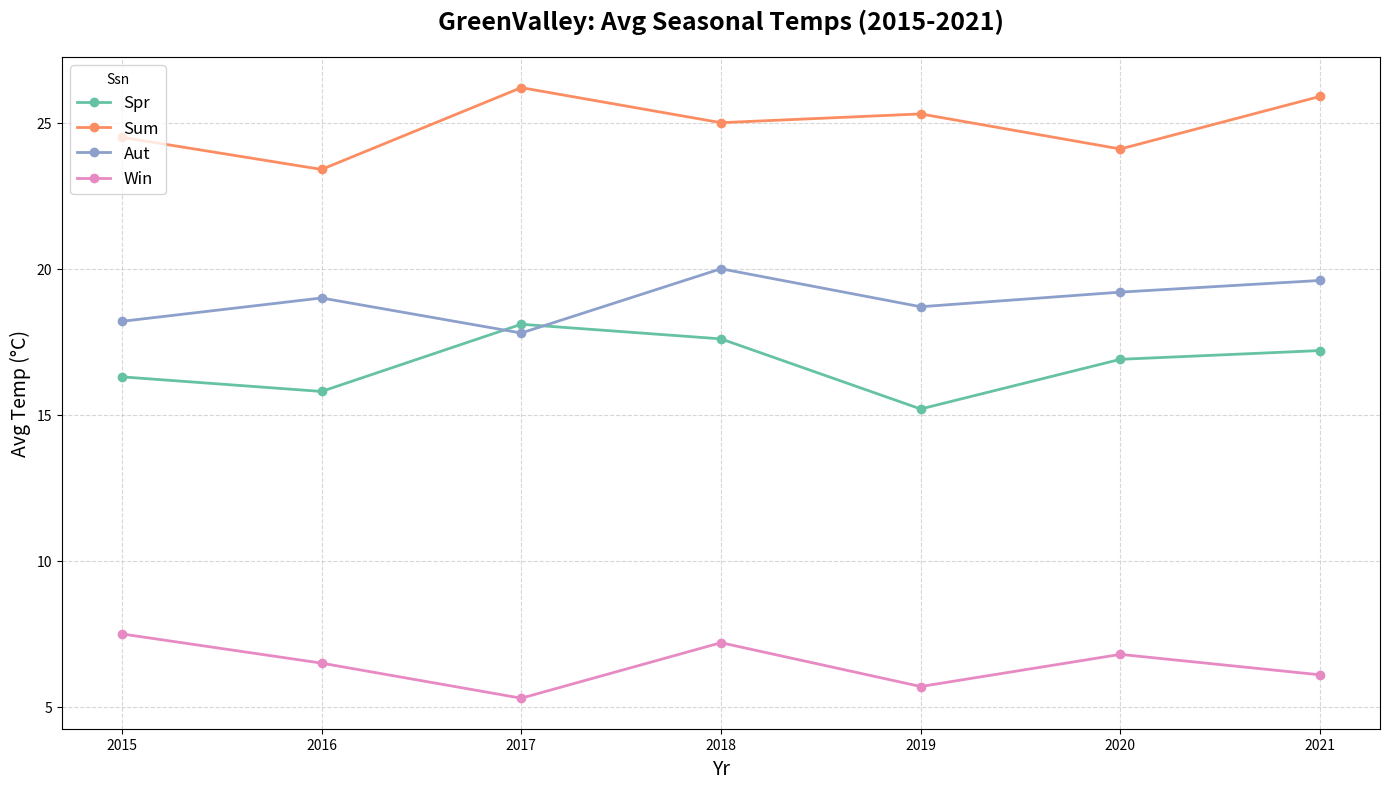

Write Python code to recreate this figure.
import matplotlib.pyplot as plt
import numpy as np

years = np.array([2015, 2016, 2017, 2018, 2019, 2020, 2021])

# Manually permuted temperature values
spring_temps = np.array([16.3, 15.8, 18.1, 17.6, 15.2, 16.9, 17.2])
summer_temps = np.array([24.5, 23.4, 26.2, 25.0, 25.3, 24.1, 25.9])
autumn_temps = np.array([18.2, 19.0, 17.8, 20.0, 18.7, 19.2, 19.6])
winter_temps = np.array([7.5, 6.5, 5.3, 7.2, 5.7, 6.8, 6.1])

colors = ['#66c2a5', '#fc8d62', '#8da0cb', '#e78ac3']

plt.figure(figsize=(14, 8))

plt.plot(years, spring_temps, color=colors[0], marker='o', linestyle='-', linewidth=2, markersize=6, label='Spr')
plt.plot(years, summer_temps, color=colors[1], marker='o', linestyle='-', linewidth=2, markersize=6, label='Sum')
plt.plot(years, autumn_temps, color=colors[2], marker='o', linestyle='-', linewidth=2, markersize=6, label='Aut')
plt.plot(years, winter_temps, color=colors[3], marker='o', linestyle='-', linewidth=2, markersize=6, label='Win')

plt.title('GreenValley: Avg Seasonal Temps (2015-2021)', fontsize=18, fontweight='bold', pad=20)
plt.xlabel('Yr', fontsize=14)
plt.ylabel('Avg Temp (°C)', fontsize=14)

plt.grid(True, linestyle='--', alpha=0.5)

plt.legend(loc='upper left', title="Ssn", fontsize=12)

plt.xticks(years)

plt.tight_layout()

plt.show()
